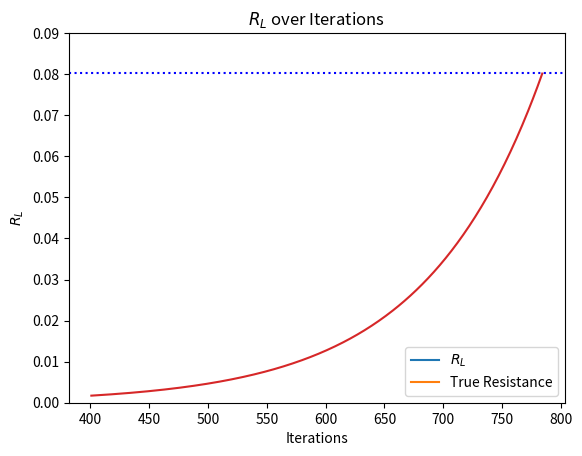

Generate this figure with matplotlib:
def scorefinder(total, Acurrent, Amultiplier):
    #Takes total players, proportion who choose the bulb (A), and the resistance multiplyer of the bulb
    # Returns the scores for the two options
    Bcurrent = total-Acurrent
    Bmultiplier = 1/(Amultiplier*(Acurrent**2))
    Ascore = Acurrent*Amultiplier
    Bscore = Bcurrent*Bmultiplier
    #print("B multiplier is ",Bmultiplier)
    return Ascore, Bscore

import numpy as np
import matplotlib.pyplot as plt

def equilibrium(total, Acurrent, Amultiplier):
    Ascore, Bscore = scorefinder(total, Acurrent, Amultiplier)
    Bcurrent = total - Acurrent
    Acurrents = [Acurrent]
    Bcurrents = [Bcurrent]
    Ascores = [Ascore]
    Bscores = [Bscore]
    Resistance = 1/((Acurrent**2)*Amultiplier)
    Resistances = [Resistance]
    iterations = 1
    while abs(Ascore-Bscore) > 0.05 and iterations < 3000:
        if Ascore > Bscore:
            Acurrent = Acurrent - min(0.005,abs(((Ascore-Bscore)/Ascore)))*Acurrent
        elif Bscore > Ascore:
            Acurrent = Acurrent + min(0.003,abs(((Ascore-Bscore)/Ascore)))*Acurrent
        else:
            iterations = 10000
        
        #print(Acurrent)
        Bcurrent = total - Acurrent
        Acurrents.append(Acurrent)
        Bcurrents.append(Bcurrent)
        Ascore, Bscore = scorefinder(total, Acurrent, Amultiplier)
        Ascores.append(Ascore)
        Bscores.append(Bscore)
        Resistance = 1/((Acurrent**2)*Amultiplier)
        Resistances.append(Resistance)
        iterations += 1
    
    total = len(Ascores)
    xaxis = list(np.linspace(1, total, total))
                 
    L=400
    print(total)
    plt.title("Player Scores over Iterations")
    plt.plot(xaxis[L:], Ascores[L:])
    plt.plot(xaxis[L:], Bscores[L:])
    solutionlist = [7.895]*(total-L)
    #plt.plot(xaxis[L:], solutionlist)
    plt.axhline(y = 7.895, color = 'b', xmax= 784, linestyle = ':') 
    plt.xlabel("Iterations")
    plt.ylabel("Score")
    plt.legend(['$S_B$', '$S_L$', 'True Voltage']) 
    plt.show()
    
    plt.title("Players choosing L over Iterations")
    plt.plot(xaxis[L:], Bcurrents[L:])
    plt.xlabel("Iterations")
    plt.ylabel(r"$I_L$")
    plt.axhline(y = 98.421, color = 'b', xmax = 784, linestyle = ':') 
    plt.legend(['$I_L$','True Current']) 
    plt.ylim(88, 100)
    plt.show()
    
    plt.title("$R_L$ over Iterations")
    plt.plot(xaxis[L:], Resistances[L:])
    solutionlist = [7.895]*(total-L)
    plt.xlabel("Iterations")
    plt.ylabel("$R_L$")
    plt.axhline(y = 0.080217, color = 'b',xmax= 784, linestyle = ':') 
    plt.legend(['$R_L$','True Resistance']) 
    plt.ylim(0, 0.09)
    plt.show()

equilibrium(100,80,5)